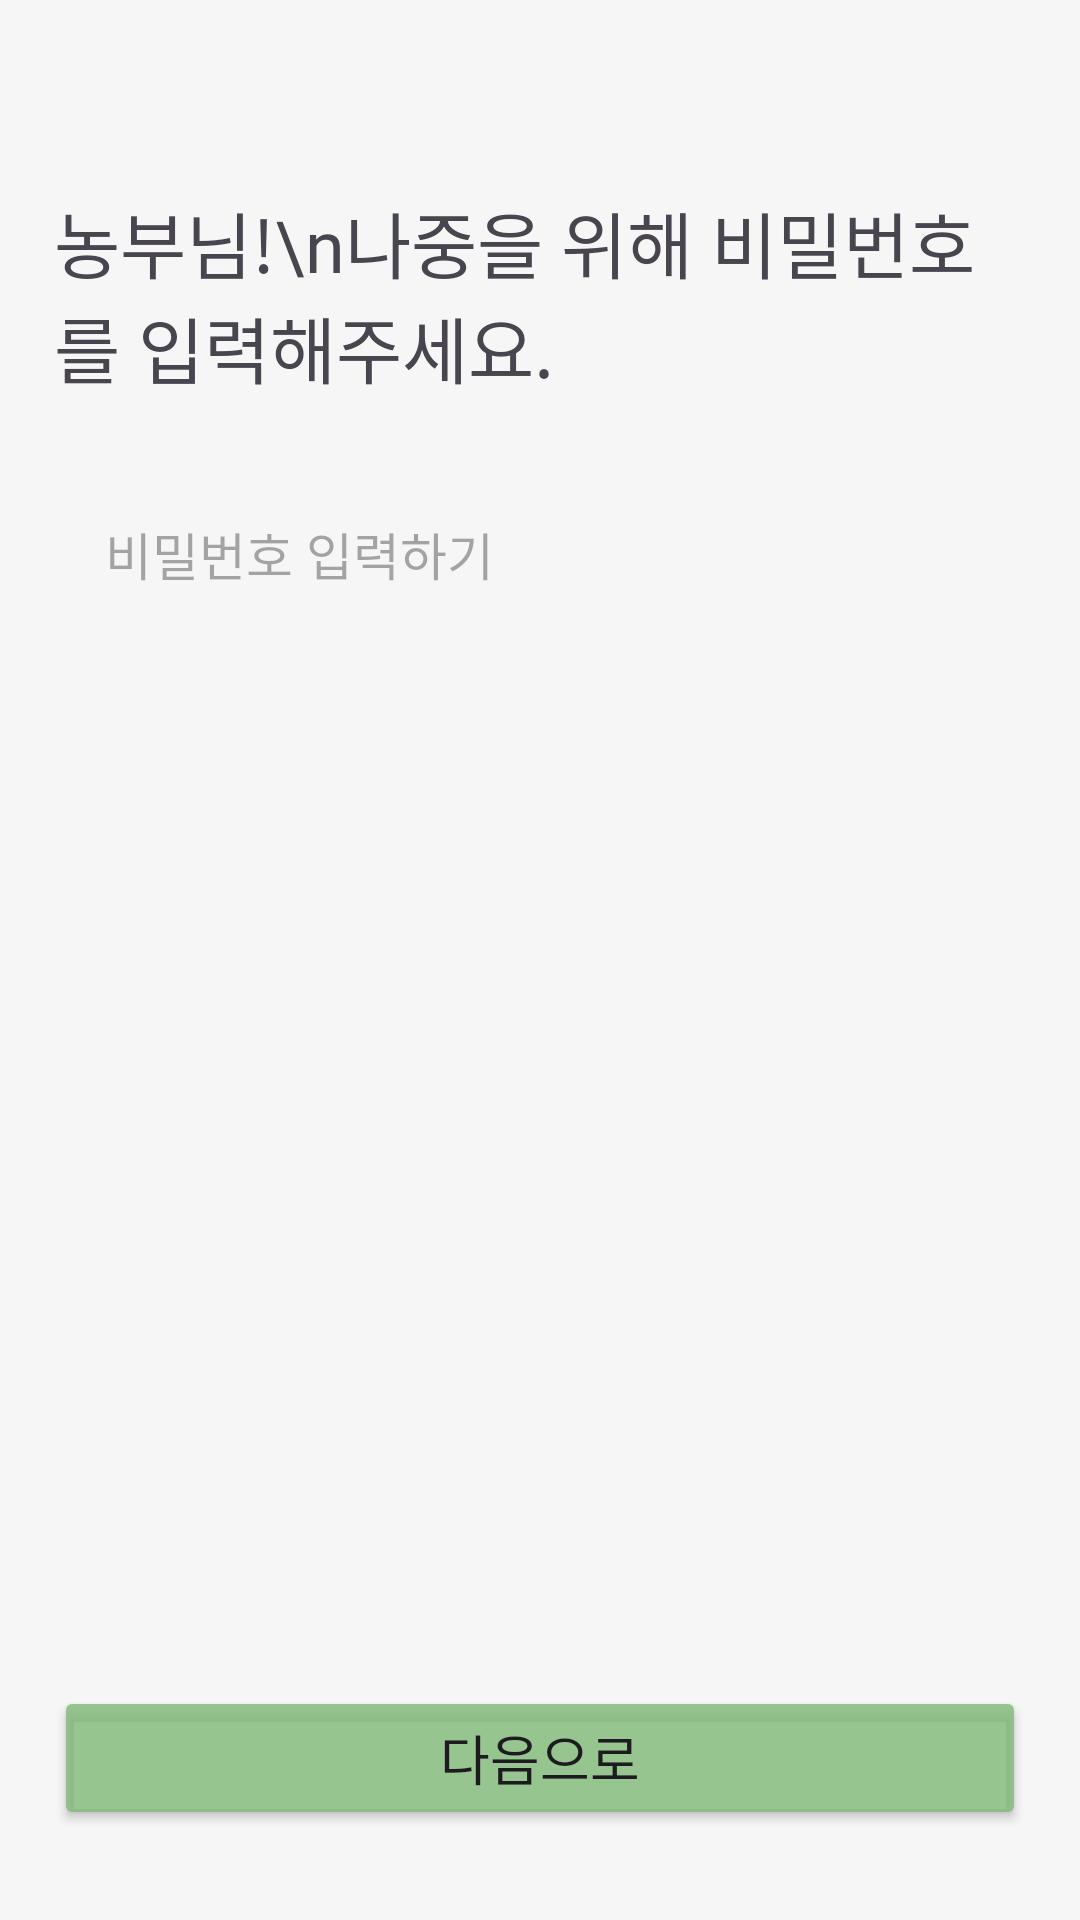

Produce the Android XML layout that renders to this screen, including the resource entries it uses.
<!-- AndroidManifest.xml: application theme Theme.CityFarmer -->
<!-- res/layout/fragment_register_password.xml -->
<?xml version="1.0" encoding="utf-8"?>
<androidx.constraintlayout.widget.ConstraintLayout xmlns:android="http://schemas.android.com/apk/res/android"
    xmlns:tools="http://schemas.android.com/tools"
    android:layout_width="match_parent"
    android:layout_height="match_parent"
    android:background="@color/screen_background_color"
    xmlns:app="http://schemas.android.com/apk/res-auto"
    tools:context=".ui.RegisterPasswordFragment">

    <LinearLayout
        android:layout_width="match_parent"
        android:layout_height="wrap_content"
        android:layout_marginStart="18dp"
        android:layout_marginEnd="18dp"
        android:orientation="vertical"
        app:layout_constraintEnd_toEndOf="parent"
        app:layout_constraintStart_toStartOf="parent"
        app:layout_constraintTop_toTopOf="parent">

        <TextView
            android:id="@+id/textViewPasswordTitle"
            android:layout_width="match_parent"
            android:layout_height="wrap_content"
            android:layout_marginTop="63dp"
            android:fontFamily="@font/pretendard_semi_bold"
            android:text="농부님!\n나중을 위해 비밀번호를 입력해주세요."
            android:textSize="24sp" />

        <EditText
            android:id="@+id/editTextPassword"
            android:layout_width="match_parent"
            android:layout_height="wrap_content"
            android:layout_marginTop="29dp"
            android:background="@drawable/row_background"
            android:ems="10"
            android:fontFamily="@font/pretendard_medium"
            android:hint="비밀번호 입력하기"
            android:inputType="text"
            android:paddingHorizontal="17dp"
            android:paddingVertical="10dp"
            android:textSize="17sp" />
    </LinearLayout>

    <Button
        android:id="@+id/buttonNext"
        android:layout_width="match_parent"
        android:layout_height="wrap_content"
        android:layout_marginStart="18dp"
        android:layout_marginEnd="18dp"
        android:layout_marginBottom="30dp"
        android:backgroundTint="@color/onboarding_button_color"
        android:fontFamily="@font/pretendard_medium"
        android:text="다음으로"
        android:textSize="18sp"
        app:layout_constraintBottom_toBottomOf="parent"
        app:layout_constraintEnd_toEndOf="parent"
        app:layout_constraintStart_toStartOf="parent" />
</androidx.constraintlayout.widget.ConstraintLayout>
<!-- resources referenced by this layout -->
<resources>
  <color name="onboarding_button_color">#CC7FBA76</color>
  <color name="screen_background_color">#F6F6F6</color>
  <style name="Theme.CityFarmer" parent="Base.Theme.CityFarmer" />
  <style name="Base.Theme.CityFarmer" parent="Theme.Material3.DayNight.NoActionBar">
          
          
          <item name="android:statusBarColor">@color/white</item>
          <item name="android:windowBackground">@color/white</item>
          <item name="android:windowLightStatusBar">true</item>   
          <item name="colorPrimary">@color/main_color</item>
      </style>
  <color name="white">#FFFFFFFF</color>
  <color name="main_color">#7FBA76</color>
</resources>
